Labelled photos from "SOUVIK", an image-classification folder in KinshukP/marine-debris-classifier. The possible labels are: no plastic, plastic.

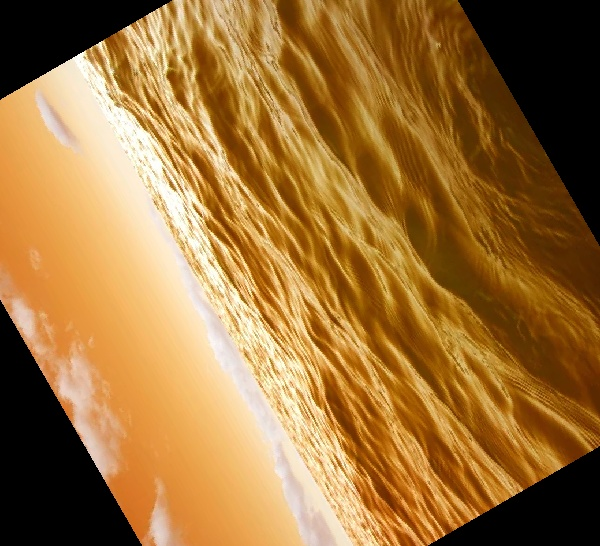
Label: no plastic

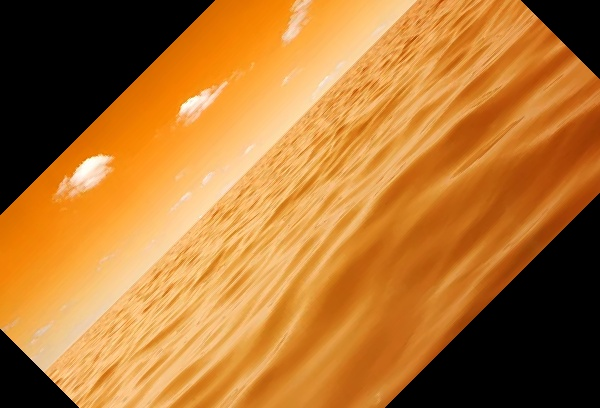
Label: no plastic

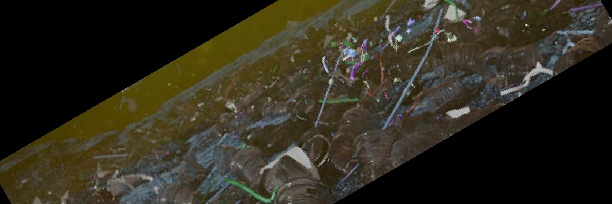
Label: plastic

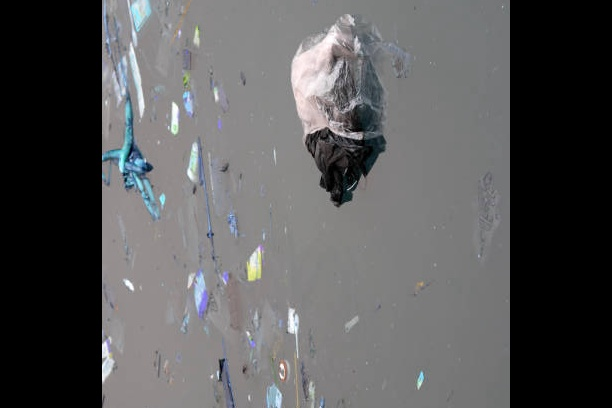
Label: plastic

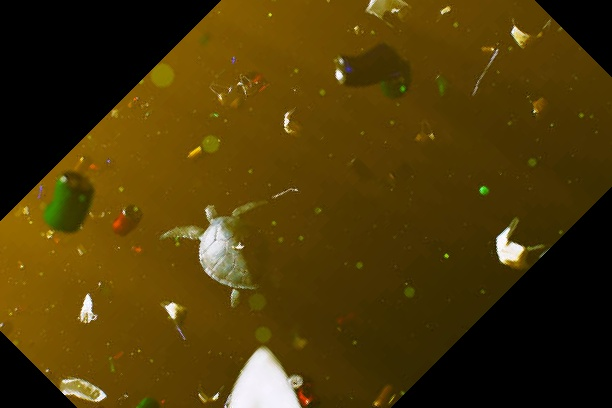
Label: plastic

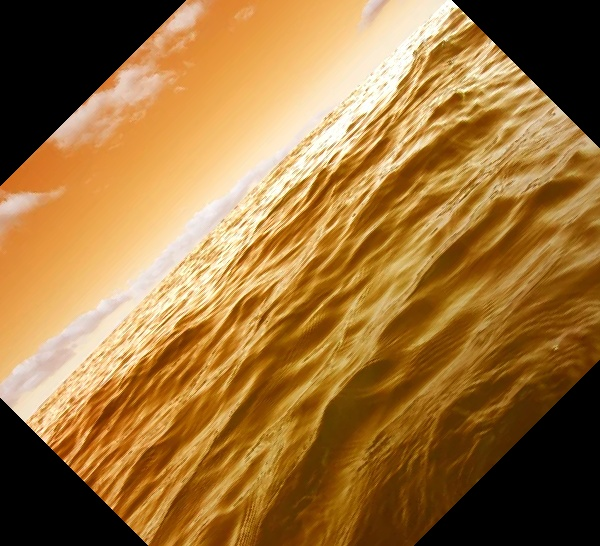
Label: no plastic
